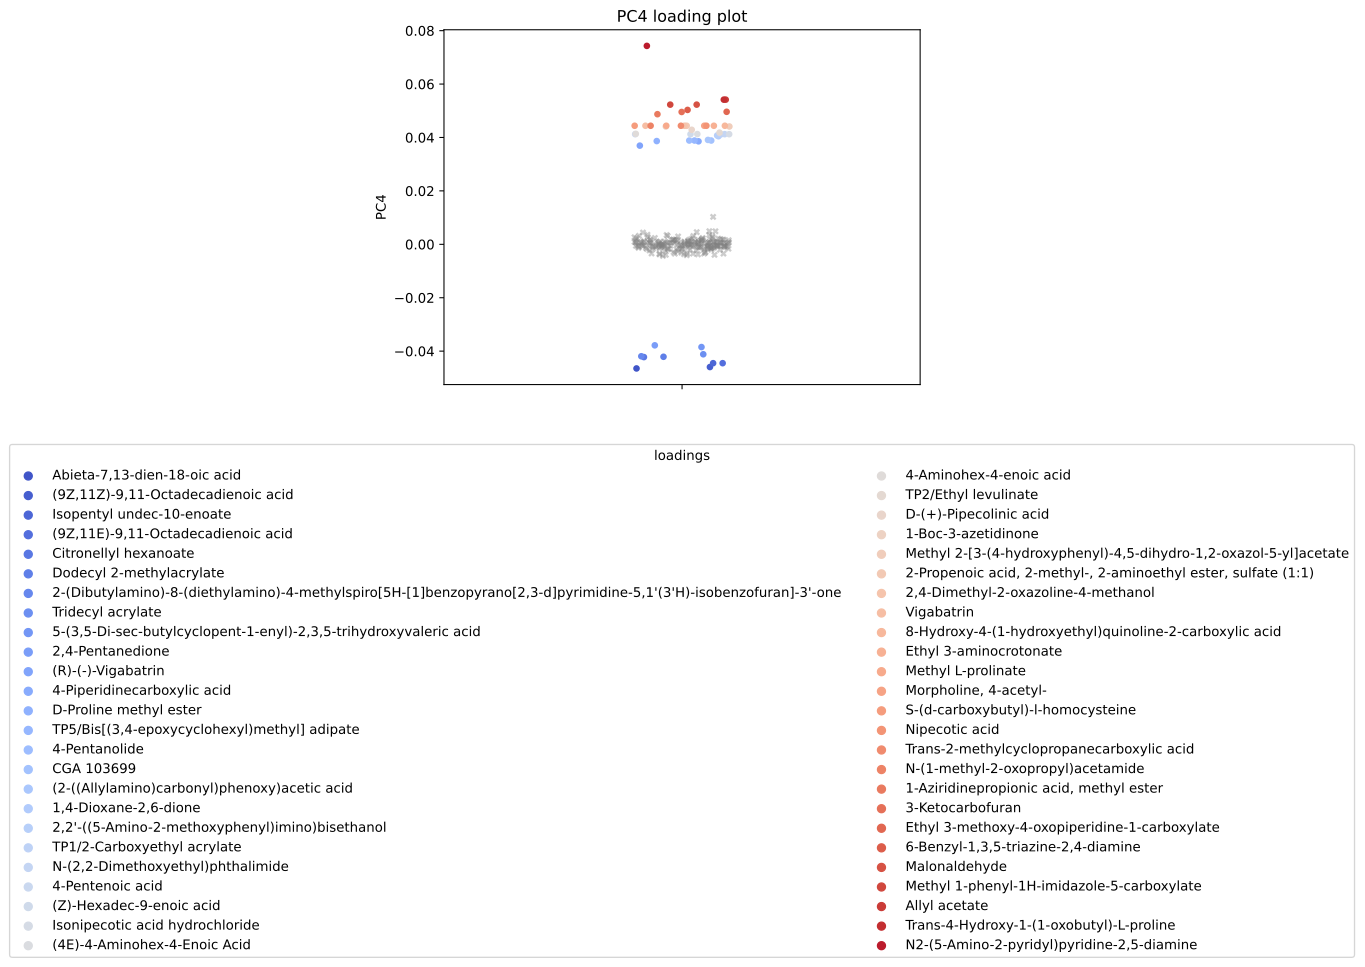

The table this chart was drawn from, first rows:
, scores, mols
0, -0.04648, Abieta-7,13-dien-18-oic acid
1, -0.04595, (9Z,11Z)-9,11-Octadecadienoic acid
2, -0.04451, Isopentyl undec-10-enoate
3, -0.04451, (9Z,11E)-9,11-Octadecadienoic acid
4, -0.04223, Citronellyl hexanoate
5, -0.04212, Dodecyl 2-methylacrylate
6, -0.04192, 2-(Dibutylamino)-8-(diethylamino)-4-meth…
7, -0.04117, Tridecyl acrylate
8, -0.03847, 5-(3,5-Di-sec-butylcyclopent-1-enyl)-2,3…
9, -0.03783, 2,4-Pentanedione
10, 0.03695, (R)-(-)-Vigabatrin
11, 0.03856, 4-Piperidinecarboxylic acid
12, 0.03866, D-Proline methyl ester
13, 0.03886, TP5/Bis[(3,4-epoxycyclohexyl)methyl] adi…
14, 0.03886, 4-Pentanolide
15, 0.03886, CGA 103699
16, 0.03909, (2-((Allylamino)carbonyl)phenoxy)acetic …
17, 0.04048, 1,4-Dioxane-2,6-dione
18, 0.04075, 2,2'-((5-Amino-2-methoxyphenyl)imino)bis…
19, 0.04116, TP1/2-Carboxyethyl acrylate
20, 0.04124, N-(2,2-Dimethoxyethyl)phthalimide
21, 0.04124, 4-Pentenoic acid
22, 0.04124, (Z)-Hexadec-9-enoic acid
23, 0.04124, Isonipecotic acid hydrochloride
24, 0.04128, (4E)-4-Aminohex-4-Enoic Acid
25, 0.04136, 4-Aminohex-4-enoic acid
26, 0.04181, TP2/Ethyl levulinate
27, 0.04288, D-(+)-Pipecolinic acid
28, 0.04412, 1-Boc-3-azetidinone
29, 0.04412, Methyl 2-[3-(4-hydroxyphenyl)-4,5-dihydr…
30, 0.04439, 2-Propenoic acid, 2-methyl-, 2-aminoethy…
31, 0.04439, 2,4-Dimethyl-2-oxazoline-4-methanol
32, 0.04439, Vigabatrin
33, 0.04439, 8-Hydroxy-4-(1-hydroxyethyl)quinoline-2-…
34, 0.04439, Ethyl 3-aminocrotonate
35, 0.04439, Methyl L-prolinate
36, 0.04439, Morpholine, 4-acetyl-
37, 0.04439, S-(d-carboxybutyl)-l-homocysteine
38, 0.04439, Nipecotic acid
39, 0.04439, Trans-2-methylcyclopropanecarboxylic aci…
40, 0.04439, N-(1-methyl-2-oxopropyl)acetamide
41, 0.04872, 1-Aziridinepropionic acid, methyl ester
42, 0.04955, 3-Ketocarbofuran
43, 0.04962, Ethyl 3-methoxy-4-oxopiperidine-1-carbox…
44, 0.05032, 6-Benzyl-1,3,5-triazine-2,4-diamine
45, 0.0523, Malonaldehyde
46, 0.0523, Methyl 1-phenyl-1H-imidazole-5-carboxyla…
47, 0.05417, Allyl acetate
48, 0.05417, Trans-4-Hydroxy-1-(1-oxobutyl)-L-proline
49, 0.0743, N2-(5-Amino-2-pyridyl)pyridine-2,5-diami…
